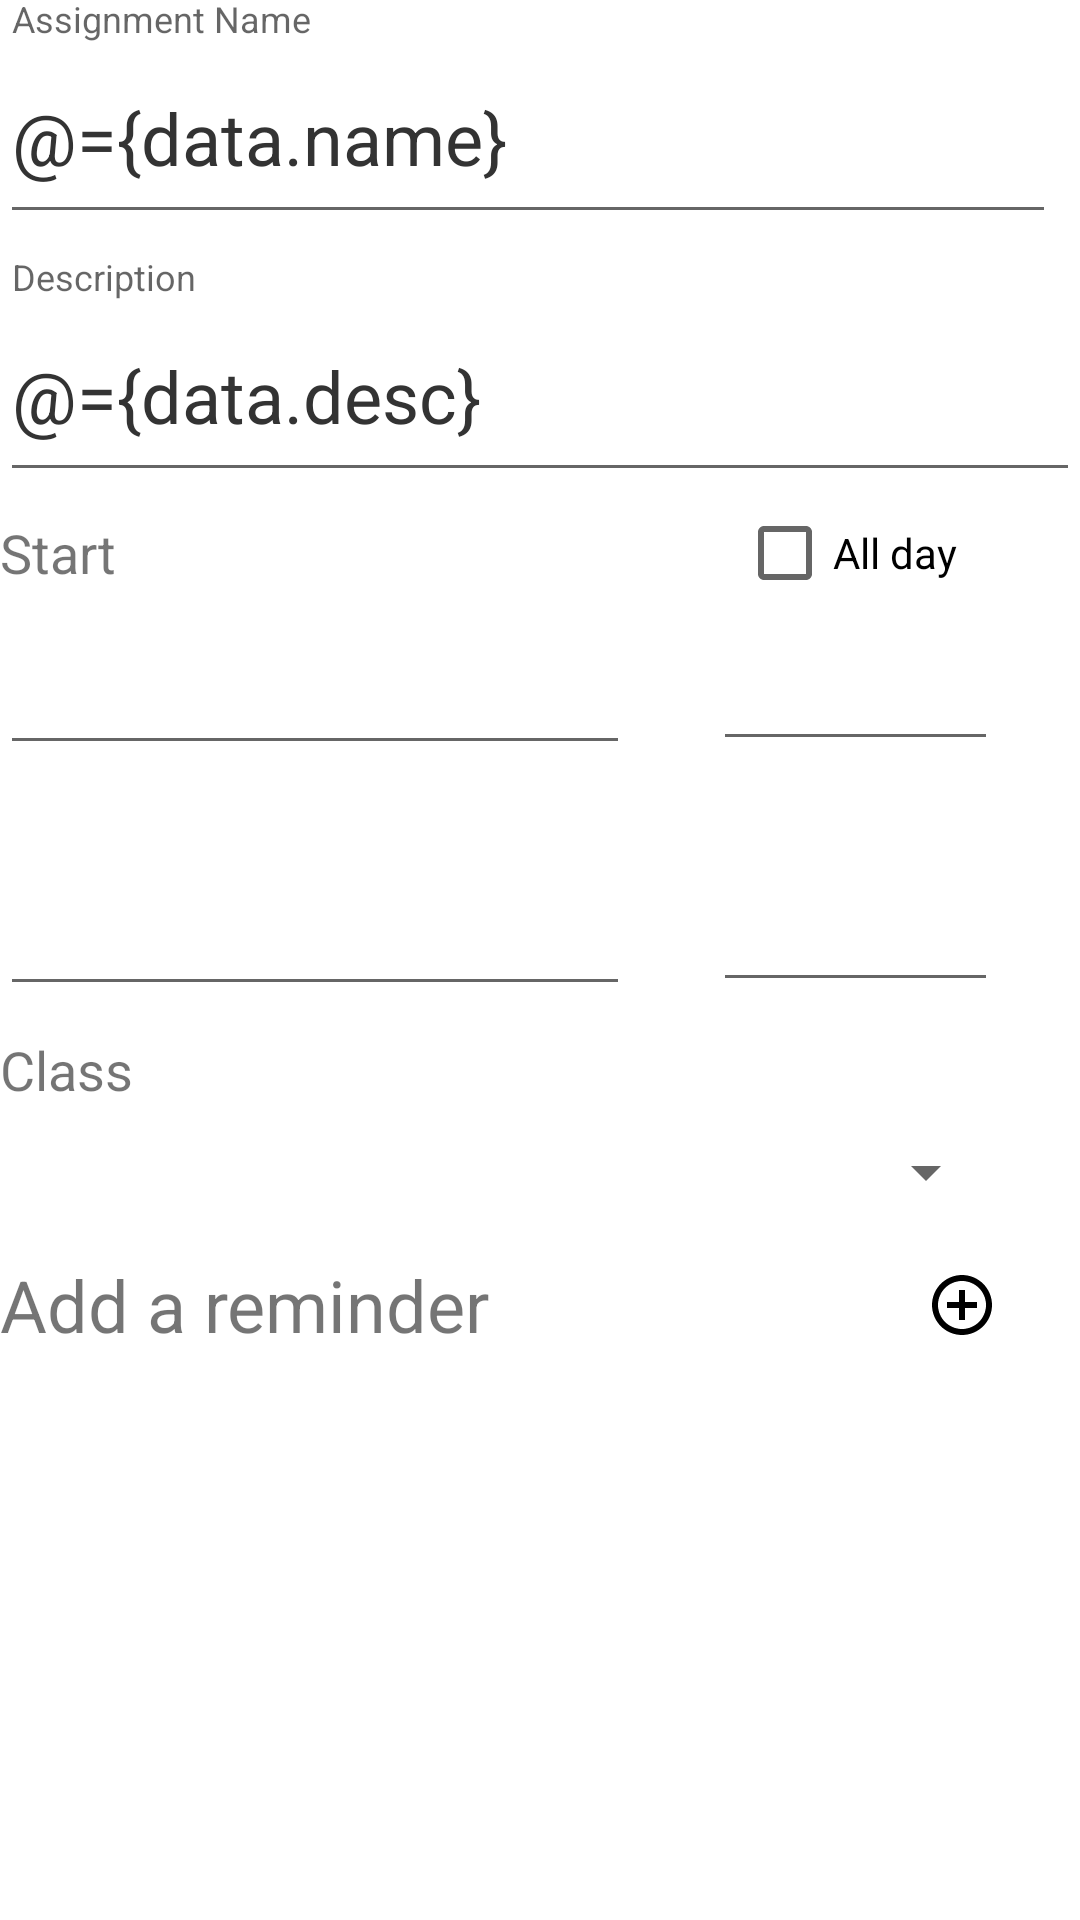

Here is an Android app screen rendered from its layout file. Give the layout XML and the strings, colors and styles it references.
<!-- AndroidManifest.xml: application theme AppTheme -->
<!-- res/layout/dialog_new_assignment_event.xml -->
<?xml version="1.0" encoding="utf-8"?>
<layout
    xmlns:android="http://schemas.android.com/apk/res/android"
    xmlns:app="http://schemas.android.com/apk/res-auto"
    >

    <data>

        <variable
            name="data"
            type="com.salas.javiert.magicmirror.Objects.bindableObjects.bindableAssignment"/>
    </data>

    <FrameLayout
        android:id="@+id/frameLayout"
        android:layout_width="match_parent"
        android:layout_height="match_parent">


        <android.support.constraint.ConstraintLayout
            android:layout_width="match_parent"
            android:layout_height="match_parent"
            android:layout_gravity="center"
            android:layout_marginBottom="0dp"
            android:layout_marginLeft="0dp"
            android:layout_marginRight="0dp"
            android:background="@color/colorWhite"
            android:orientation="vertical"
            android:weightSum="1"
            app:layout_constraintBottom_toBottomOf="parent"
            app:layout_constraintLeft_toLeftOf="parent"
            app:layout_constraintRight_toRightOf="parent"

            >


            <android.support.design.widget.TextInputLayout
                android:id="@+id/etDialogNewAssignmentNameContainer"
                android:layout_width="match_parent"
                android:layout_height="wrap_content"
                android:layout_marginLeft="0dp"
                android:layout_marginRight="0dp"
                android:layout_marginTop="0dp"
                app:layout_constraintLeft_toLeftOf="parent"
                app:layout_constraintRight_toRightOf="parent"
                app:layout_constraintTop_toTopOf="parent">

                <EditText
                    android:id="@+id/editText"
                    android:layout_width="match_parent"

                    android:layout_height="67dp"
                    android:layout_marginLeft="0dp"
                    android:layout_marginRight="8dp"
                    android:layout_marginTop="4dp"
                    android:hint="@string/DefaultAssignmentName"
                    android:text="@={data.name}"
                    android:textColor="@color/AlmostBlack"
                    android:textSize="24sp"
                    app:layout_constraintHorizontal_bias="0.0"
                    app:layout_constraintLeft_toLeftOf="@+id/tvAssigmentTitle"
                    app:layout_constraintRight_toRightOf="parent"
                    app:layout_constraintTop_toBottomOf="@+id/tvAssigmentTitle"/>

            </android.support.design.widget.TextInputLayout>

            <android.support.design.widget.TextInputLayout
                android:id="@+id/etAssignmentDescContainer"
                android:layout_width="match_parent"
                android:layout_height="wrap_content"
                android:layout_marginLeft="0dp"
                android:layout_marginRight="0dp"
                android:layout_marginTop="8dp"
                app:layout_constraintHorizontal_bias="0.0"
                app:layout_constraintLeft_toLeftOf="parent"
                app:layout_constraintRight_toRightOf="@+id/etDialogNewAssignmentNameContainer"
                app:layout_constraintTop_toBottomOf="@+id/etDialogNewAssignmentNameContainer"
                >

                <EditText
                    android:id="@+id/etAssignmentDesc"
                    android:layout_width="match_parent"
                    android:layout_height="67dp"

                    android:hint="Description"
                    android:text="@={data.desc}"
                    android:textColor="@color/AlmostBlack"
                    android:textSize="24sp"
                    />

            </android.support.design.widget.TextInputLayout>

            <EditText
                android:id="@+id/etAssignmentDueStartDate"
                android:layout_width="0dp"
                android:layout_height="44dp"
                android:layout_marginLeft="0dp"
                android:ems="10"
                android:focusable="false"
                app:layout_constraintBaseline_toBaselineOf="@+id/etAssignmentDueStartTime"
                app:layout_constraintLeft_toLeftOf="@+id/tvDialogNewAssignmentDue"/>

            <EditText
                android:id="@+id/etAssignmentDueEndDate"
                android:layout_width="0dp"
                android:layout_height="44dp"
                android:layout_marginLeft="0dp"
                android:layout_marginTop="4dp"
                android:ems="10"
                android:focusable="false"
                app:layout_constraintLeft_toLeftOf="@+id/tvAssignmentEnd"
                app:layout_constraintTop_toBottomOf="@+id/tvAssignmentEnd"/>

            <EditText
                android:id="@+id/etAssignmentDueEndTime"
                android:layout_width="95dp"
                android:layout_height="wrap_content"
                android:layout_marginEnd="8dp"
                android:layout_marginLeft="8dp"
                android:layout_marginRight="8dp"
                android:layout_marginStart="8dp"
                android:ems="10"
                android:focusable="false"
                android:inputType="time"
                app:layout_constraintBaseline_toBaselineOf="@+id/etAssignmentDueEndDate"
                app:layout_constraintLeft_toRightOf="@+id/etAssignmentDueEndDate"
                app:layout_constraintRight_toRightOf="parent"/>

            <TextView
                android:id="@+id/tvAssignmentEnd"
                android:layout_width="0dp"
                android:layout_height="wrap_content"
                android:layout_marginLeft="0dp"
                android:layout_marginRight="8dp"
                android:layout_marginTop="8dp"
                android:ems="10"
                android:gravity="start"
                android:inputType="textPersonName"
                android:text="End"
                android:textAlignment="inherit"
                android:textSize="18sp"
                app:layout_constraintHorizontal_bias="0.0"
                app:layout_constraintLeft_toLeftOf="@+id/etDialogNewAssignmentNameContainer"
                app:layout_constraintRight_toLeftOf="@+id/etDialogNewAssignmentNameContainer"
                app:layout_constraintTop_toBottomOf="@+id/etAssignmentDueStartDate"/>

            <EditText
                android:id="@+id/etAssignmentDueStartTime"
                android:layout_width="95dp"
                android:layout_height="wrap_content"
                android:layout_marginEnd="8dp"
                android:layout_marginLeft="8dp"
                android:layout_marginRight="8dp"
                android:layout_marginStart="8dp"
                android:layout_marginTop="16dp"
                android:ems="10"
                android:focusable="false"
                android:inputType="time"
                app:layout_constraintLeft_toRightOf="@+id/etAssignmentDueStartDate"
                app:layout_constraintRight_toRightOf="parent"
                app:layout_constraintTop_toBottomOf="@+id/tvDialogNewAssignmentDue"/>

            <TextView
                android:id="@+id/tvDialogNewAssignmentDue"
                android:layout_width="0dp"
                android:layout_height="wrap_content"
                android:layout_marginLeft="0dp"
                android:layout_marginRight="8dp"
                android:layout_marginTop="8dp"
                android:ems="10"
                android:gravity="start"
                android:inputType="textPersonName"
                android:text="Start"
                android:textAlignment="inherit"
                android:textSize="18sp"
                app:layout_constraintHorizontal_bias="0.0"
                app:layout_constraintLeft_toLeftOf="@+id/etDialogNewAssignmentNameContainer"
                app:layout_constraintRight_toLeftOf="@+id/cbDialogNewAssignmentAllday"
                app:layout_constraintTop_toBottomOf="@+id/etAssignmentDescContainer"/>

            <TextView
                android:id="@+id/tvDialogNewAssignmentClass"
                android:layout_width="80dp"
                android:layout_height="0dp"
                android:layout_marginLeft="0dp"
                android:layout_marginTop="9dp"
                android:ems="10"
                android:gravity="start"
                android:inputType="textPersonName"
                android:text="Class"
                android:textAlignment="textStart"
                android:textSize="18sp"
                app:layout_constraintLeft_toLeftOf="@+id/tvDialogNewAssignmentDue"
                app:layout_constraintTop_toBottomOf="@+id/etAssignmentDueEndDate"/>

            <Spinner
                android:id="@+id/spDialogNewAssignmentClassSelector"
                android:layout_width="0dp"
                android:layout_height="wrap_content"
                android:layout_marginLeft="0dp"
                android:layout_marginRight="0dp"
                android:layout_marginTop="10dp"
                app:layout_constraintHorizontal_bias="0.0"
                app:layout_constraintLeft_toLeftOf="@+id/tvDialogNewAssignmentClass"
                app:layout_constraintRight_toRightOf="@+id/etAssignmentDueStartTime"
                app:layout_constraintTop_toBottomOf="@+id/tvDialogNewAssignmentClass"/>

            <TextView
                android:id="@+id/tvDialogNewAssignmentNotificationText"
                android:layout_width="0dp"
                android:layout_height="wrap_content"
                android:layout_marginLeft="0dp"
                android:layout_marginTop="16dp"
                android:text="Add a reminder"
                android:textSize="24sp"
                app:layout_constraintLeft_toLeftOf="@+id/tvDialogNewAssignmentClass"
                app:layout_constraintTop_toBottomOf="@+id/spDialogNewAssignmentClassSelector"/>

            <CheckBox
                android:id="@+id/cbDialogNewAssignmentAllday"
                android:layout_width="wrap_content"
                android:layout_height="wrap_content"
                android:layout_marginLeft="8dp"
                android:layout_marginRight="8dp"
                android:layout_marginTop="-4dp"
                android:text="All day"
                app:layout_constraintHorizontal_bias="0.0"
                app:layout_constraintLeft_toLeftOf="@+id/etAssignmentDueStartTime"
                app:layout_constraintRight_toRightOf="@+id/etAssignmentDueStartTime"
                app:layout_constraintTop_toTopOf="@+id/tvDialogNewAssignmentDue"/>

            <ImageView
                android:id="@+id/ivAssignmentPlusReminder"
                android:layout_width="wrap_content"
                android:layout_height="wrap_content"
                android:layout_marginBottom="0dp"
                android:layout_marginRight="0dp"
                android:layout_marginTop="0dp"
                app:layout_constraintBottom_toBottomOf="@+id/tvDialogNewAssignmentNotificationText"
                app:layout_constraintRight_toRightOf="@+id/spDialogNewAssignmentClassSelector"
                app:layout_constraintTop_toTopOf="@+id/tvDialogNewAssignmentNotificationText"
                app:srcCompat="@drawable/ic_add_circle_outline_black_24dp"/>


        </android.support.constraint.ConstraintLayout>

    </FrameLayout>
</layout>
<!-- resources referenced by this layout -->
<resources>
  <color name="AlmostBlack">#333333</color>
  <color name="colorWhite">#fff</color>
  <!-- drawable ic_add_circle_outline_black_24dp (drawable) -->
  <vector xmlns:android="http://schemas.android.com/apk/res/android"
          android:width="24dp"
          android:height="24dp"
          android:viewportHeight="24.0"
          android:viewportWidth="24.0">
      <path
          android:fillColor="#FF000000"
          android:pathData="M13,7h-2v4L7,11v2h4v4h2v-4h4v-2h-4L13,7zM12,2C6.48,2 2,6.48 2,12s4.48,10 10,10 10,-4.48 10,-10S17.52,2 12,2zM12,20c-4.41,0 -8,-3.59 -8,-8s3.59,-8 8,-8 8,3.59 8,8 -3.59,8 -8,8z"/>
  </vector>
  <string name="DefaultAssignmentName">Assignment Name</string>
  <style name="AppTheme" parent="Theme.AppCompat.Light.NoActionBar">
          
          <item name="colorPrimary">@color/colorPrimaryDark</item>
          <item name="colorPrimaryDark">@color/colorPrimaryDark</item>
          <item name="colorAccent">@color/colorAccent</item>
          <item name="windowActionBar">false</item>
          <item name="windowNoTitle">true</item>
      </style>
  <color name="colorPrimaryDark">#B71C1C</color>
  <color name="colorAccent">#ff6d00</color>
</resources>
